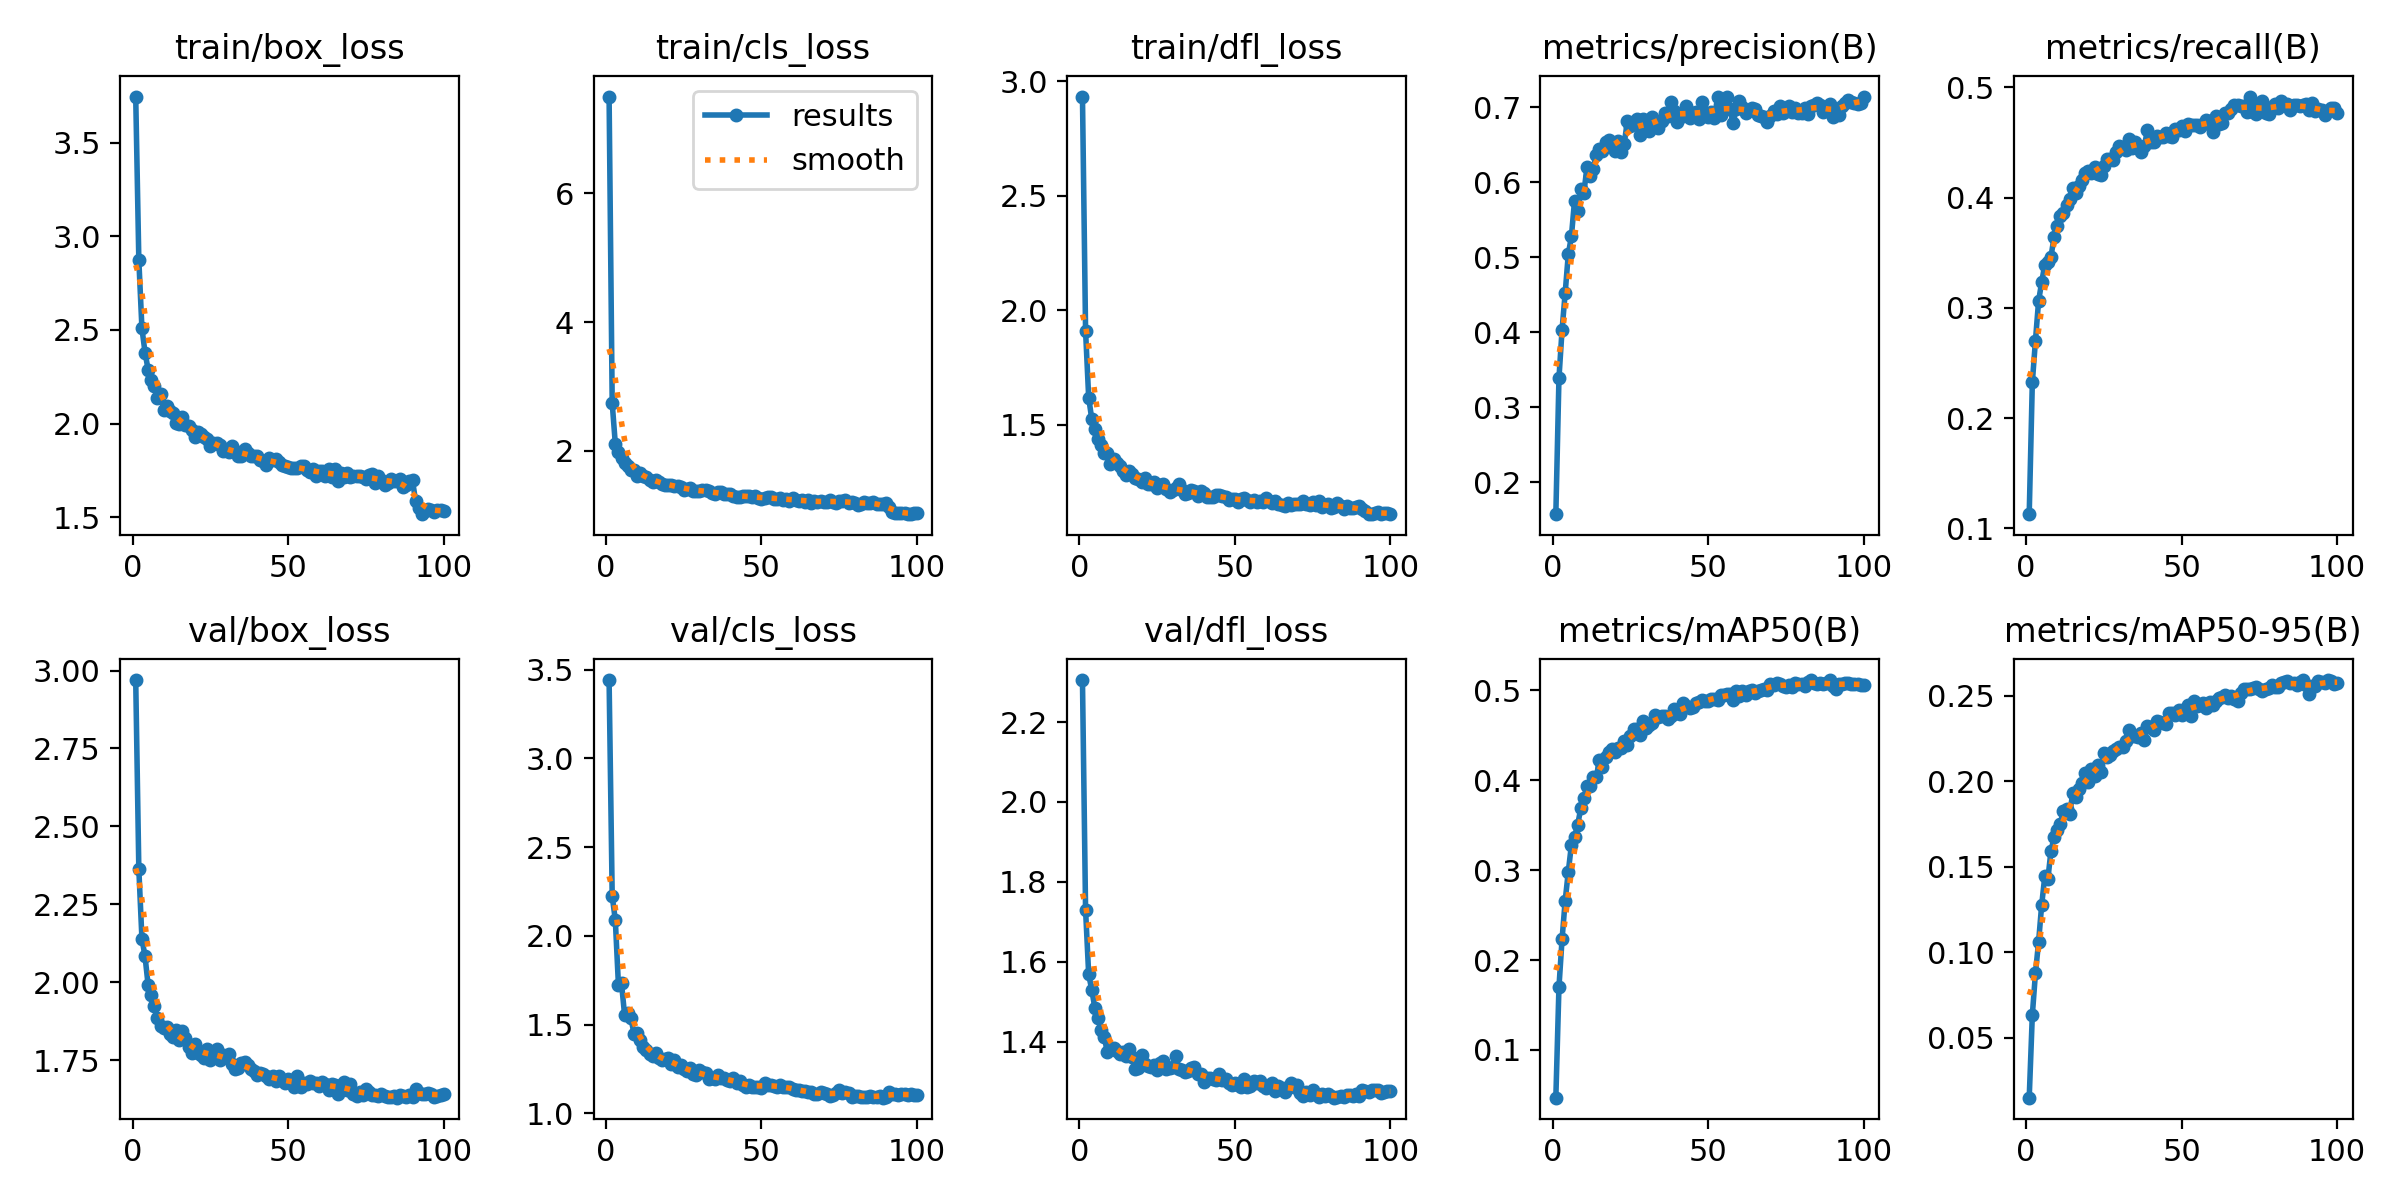

Data behind this chart, as committed beside it:
epoch, time, train/box_loss, train/cls_loss, train/dfl_loss, metrics/precision(B), metrics/recall(B), metrics/mAP50(B), metrics/mAP50-95(B), val/box_loss, val/cls_loss, val/dfl_loss, lr/pg0, lr/pg1, lr/pg2
1, 40.77, 3.745, 7.504, 2.934, 0.1578, 0.1127, 0.04686, 0.01492, 2.97, 3.441, 2.305, 0.000658, 0.000658, 0.000658
2, 76.86, 2.874, 2.74, 1.91, 0.3389, 0.2323, 0.1698, 0.06322, 2.364, 2.224, 1.729, 0.001312, 0.001312, 0.001312
3, 115.6, 2.508, 2.108, 1.619, 0.4035, 0.27, 0.2231, 0.08757, 2.14, 2.09, 1.568, 0.001952, 0.001952, 0.001952
4, 154.3, 2.379, 1.986, 1.525, 0.4525, 0.3058, 0.2659, 0.1057, 2.083, 1.725, 1.529, 0.001941, 0.001941, 0.001941
5, 191.1, 2.287, 1.886, 1.482, 0.504, 0.3233, 0.298, 0.1275, 1.99, 1.732, 1.483, 0.001921, 0.001921, 0.001921
6, 230.2, 2.235, 1.808, 1.44, 0.5279, 0.3392, 0.3279, 0.1443, 1.96, 1.552, 1.46, 0.001901, 0.001901, 0.001901
7, 268.5, 2.198, 1.76, 1.411, 0.5749, 0.3412, 0.3371, 0.1428, 1.925, 1.567, 1.428, 0.001881, 0.001881, 0.001881
8, 305.2, 2.138, 1.703, 1.379, 0.5614, 0.3464, 0.3498, 0.1593, 1.884, 1.541, 1.411, 0.001861, 0.001861, 0.001861
9, 343.4, 2.16, 1.703, 1.378, 0.591, 0.3644, 0.3686, 0.167, 1.861, 1.449, 1.374, 0.001842, 0.001842, 0.001842
10, 380.2, 2.073, 1.606, 1.331, 0.5857, 0.374, 0.3802, 0.1717, 1.853, 1.455, 1.384, 0.001822, 0.001822, 0.001822
11, 418, 2.096, 1.65, 1.352, 0.62, 0.383, 0.3933, 0.1751, 1.858, 1.416, 1.384, 0.001802, 0.001802, 0.001802
12, 457.6, 2.068, 1.614, 1.335, 0.608, 0.3859, 0.3941, 0.1824, 1.835, 1.373, 1.376, 0.001782, 0.001782, 0.001782
13, 494.2, 2.057, 1.585, 1.32, 0.6178, 0.3933, 0.4041, 0.1835, 1.825, 1.357, 1.37, 0.001762, 0.001762, 0.001762
14, 532.3, 2.003, 1.545, 1.299, 0.6368, 0.3989, 0.4032, 0.1806, 1.846, 1.334, 1.373, 0.001743, 0.001743, 0.001743
15, 568.2, 1.996, 1.519, 1.284, 0.6446, 0.409, 0.4223, 0.193, 1.815, 1.327, 1.364, 0.001723, 0.001723, 0.001723
16, 606.6, 2.036, 1.54, 1.3, 0.6418, 0.4039, 0.4144, 0.1907, 1.843, 1.339, 1.381, 0.001703, 0.001703, 0.001703
17, 645.1, 1.993, 1.518, 1.288, 0.6536, 0.4102, 0.426, 0.1956, 1.82, 1.314, 1.362, 0.001683, 0.001683, 0.001683
18, 681.3, 1.985, 1.486, 1.269, 0.6571, 0.4164, 0.4315, 0.1988, 1.791, 1.298, 1.332, 0.001663, 0.001663, 0.001663
19, 719.1, 1.963, 1.468, 1.262, 0.6465, 0.4227, 0.4343, 0.2048, 1.773, 1.304, 1.335, 0.001644, 0.001644, 0.001644
20, 756.3, 1.929, 1.469, 1.253, 0.6423, 0.4239, 0.4317, 0.1993, 1.802, 1.31, 1.366, 0.001624, 0.001624, 0.001624
21, 794.7, 1.957, 1.469, 1.266, 0.6552, 0.4226, 0.4356, 0.2068, 1.773, 1.281, 1.343, 0.001604, 0.001604, 0.001604
22, 833.8, 1.943, 1.451, 1.244, 0.6408, 0.4283, 0.4361, 0.2028, 1.768, 1.3, 1.34, 0.001584, 0.001584, 0.001584
23, 870.9, 1.93, 1.444, 1.244, 0.6518, 0.4215, 0.4438, 0.2095, 1.758, 1.264, 1.336, 0.001564, 0.001564, 0.001564
24, 910, 1.916, 1.439, 1.252, 0.682, 0.4208, 0.4387, 0.2052, 1.785, 1.275, 1.342, 0.001545, 0.001545, 0.001545
25, 946.9, 1.88, 1.395, 1.225, 0.6755, 0.4291, 0.449, 0.2166, 1.751, 1.249, 1.329, 0.001525, 0.001525, 0.001525
26, 982.8, 1.898, 1.401, 1.237, 0.6805, 0.4352, 0.4568, 0.2142, 1.775, 1.238, 1.346, 0.001505, 0.001505, 0.001505
27, 1019, 1.896, 1.415, 1.241, 0.6847, 0.4348, 0.457, 0.215, 1.786, 1.259, 1.351, 0.001485, 0.001485, 0.001485
28, 1055, 1.886, 1.374, 1.221, 0.6631, 0.434, 0.4505, 0.2177, 1.751, 1.22, 1.332, 0.001465, 0.001465, 0.001465
29, 1092, 1.851, 1.372, 1.209, 0.6845, 0.4413, 0.4658, 0.2185, 1.766, 1.215, 1.334, 0.001446, 0.001446, 0.001446
30, 1129, 1.859, 1.37, 1.215, 0.6724, 0.4469, 0.4585, 0.2198, 1.762, 1.247, 1.337, 0.001426, 0.001426, 0.001426
31, 1166, 1.85, 1.386, 1.224, 0.6691, 0.4463, 0.4616, 0.2198, 1.77, 1.232, 1.363, 0.001406, 0.001406, 0.001406
32, 1203, 1.879, 1.395, 1.241, 0.6868, 0.4432, 0.4641, 0.2234, 1.738, 1.227, 1.332, 0.001386, 0.001386, 0.001386
33, 1239, 1.855, 1.374, 1.218, 0.6818, 0.4528, 0.4731, 0.2301, 1.723, 1.192, 1.329, 0.001366, 0.001366, 0.001366
34, 1276, 1.827, 1.337, 1.2, 0.6721, 0.4453, 0.4705, 0.2264, 1.726, 1.2, 1.325, 0.001347, 0.001347, 0.001347
35, 1311, 1.828, 1.329, 1.202, 0.682, 0.4508, 0.4713, 0.2263, 1.74, 1.195, 1.327, 0.001327, 0.001327, 0.001327
36, 1348, 1.862, 1.353, 1.217, 0.6925, 0.4463, 0.4716, 0.2259, 1.744, 1.219, 1.334, 0.001307, 0.001307, 0.001307
37, 1384, 1.842, 1.351, 1.21, 0.6888, 0.4418, 0.4682, 0.2283, 1.736, 1.2, 1.336, 0.001287, 0.001287, 0.001287
38, 1420, 1.826, 1.33, 1.189, 0.7073, 0.4466, 0.4719, 0.2241, 1.722, 1.198, 1.318, 0.001267, 0.001267, 0.001267
39, 1456, 1.825, 1.326, 1.21, 0.6956, 0.4611, 0.4794, 0.2324, 1.715, 1.189, 1.319, 0.001248, 0.001248, 0.001248
40, 1493, 1.828, 1.331, 1.205, 0.6804, 0.4509, 0.4746, 0.2314, 1.702, 1.185, 1.299, 0.001228, 0.001228, 0.001228
41, 1527, 1.807, 1.298, 1.184, 0.6897, 0.4503, 0.4739, 0.2297, 1.709, 1.199, 1.308, 0.001208, 0.001208, 0.001208
42, 1564, 1.8, 1.286, 1.187, 0.6887, 0.4562, 0.4862, 0.2354, 1.707, 1.171, 1.309, 0.001188, 0.001188, 0.001188
43, 1600, 1.78, 1.284, 1.185, 0.7021, 0.4553, 0.4824, 0.2344, 1.698, 1.183, 1.306, 0.001168, 0.001168, 0.001168
44, 1638, 1.815, 1.299, 1.196, 0.6852, 0.4547, 0.4807, 0.2341, 1.69, 1.16, 1.303, 0.001149, 0.001149, 0.001149
45, 1674, 1.804, 1.295, 1.193, 0.6928, 0.4584, 0.4814, 0.2335, 1.698, 1.148, 1.32, 0.001129, 0.001129, 0.001129
46, 1711, 1.81, 1.292, 1.192, 0.6938, 0.4562, 0.4859, 0.2397, 1.683, 1.159, 1.305, 0.001109, 0.001109, 0.001109
47, 1748, 1.793, 1.281, 1.187, 0.6842, 0.4554, 0.4875, 0.2396, 1.698, 1.151, 1.306, 0.001089, 0.001089, 0.001089
48, 1783, 1.782, 1.292, 1.173, 0.7071, 0.4625, 0.4893, 0.2387, 1.686, 1.15, 1.295, 0.001069, 0.001069, 0.001069
49, 1820, 1.774, 1.267, 1.175, 0.6919, 0.4612, 0.4883, 0.2418, 1.678, 1.151, 1.292, 0.00105, 0.00105, 0.00105
50, 1856, 1.771, 1.247, 1.177, 0.6878, 0.4651, 0.4886, 0.2385, 1.691, 1.144, 1.296, 0.00103, 0.00103, 0.00103
51, 1893, 1.761, 1.27, 1.166, 0.694, 0.4606, 0.4907, 0.2419, 1.679, 1.171, 1.291, 0.00101, 0.00101, 0.00101
52, 1930, 1.763, 1.273, 1.178, 0.6853, 0.4671, 0.4906, 0.2446, 1.665, 1.161, 1.286, 0.0009902, 0.0009902, 0.0009902
53, 1968, 1.763, 1.273, 1.18, 0.7141, 0.4656, 0.4895, 0.2379, 1.7, 1.16, 1.306, 0.0009704, 0.0009704, 0.0009704
54, 2005, 1.771, 1.255, 1.173, 0.6899, 0.4662, 0.4948, 0.2469, 1.663, 1.154, 1.285, 0.0009506, 0.0009506, 0.0009506
55, 2040, 1.775, 1.256, 1.162, 0.6999, 0.4657, 0.4943, 0.244, 1.675, 1.149, 1.288, 0.0009308, 0.0009308, 0.0009308
56, 2078, 1.753, 1.262, 1.171, 0.7138, 0.4637, 0.4961, 0.2443, 1.675, 1.159, 1.301, 0.000911, 0.000911, 0.000911
57, 2113, 1.743, 1.231, 1.165, 0.6978, 0.4667, 0.4959, 0.2456, 1.684, 1.149, 1.296, 0.0008912, 0.0008912, 0.0008912
58, 2150, 1.756, 1.255, 1.17, 0.6794, 0.4706, 0.4894, 0.2429, 1.677, 1.149, 1.3, 0.0008714, 0.0008714, 0.0008714
59, 2185, 1.719, 1.222, 1.165, 0.6979, 0.4697, 0.4988, 0.2462, 1.675, 1.147, 1.289, 0.0008516, 0.0008516, 0.0008516
60, 2221, 1.747, 1.268, 1.179, 0.7083, 0.4597, 0.4937, 0.2445, 1.666, 1.136, 1.283, 0.0008318, 0.0008318, 0.0008318
... 40 more rows
